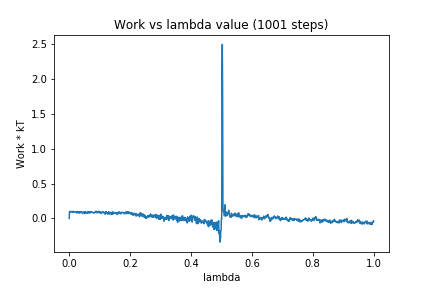

The table this chart was drawn from, first rows:
0, 0.0
1, 0.09913
2, 0.1022
3, 0.09585
4, 0.09792
5, 0.09027
6, 0.09738
7, 0.09799
8, 0.09802
9, 0.0991
10, 0.1017
11, 0.08987
12, 0.09737
13, 0.09142
14, 0.1013
15, 0.09754
16, 0.09692
17, 0.09377
18, 0.09309
19, 0.09675
20, 0.0955
21, 0.08754
22, 0.09198
23, 0.08579
24, 0.09125
25, 0.07668
26, 0.09927
27, 0.08878
28, 0.09709
29, 0.08822
30, 0.09136
31, 0.07808
32, 0.07918
33, 0.09654
34, 0.0811
35, 0.08329
36, 0.09129
37, 0.08421
38, 0.09228
39, 0.09603
40, 0.08629
41, 0.09269
42, 0.0867
43, 0.08588
44, 0.07092
45, 0.08391
46, 0.09082
47, 0.08967
48, 0.09333
49, 0.08014
50, 0.08572
51, 0.06964
52, 0.09749
53, 0.07857
54, 0.08782
55, 0.0805
56, 0.08457
57, 0.08654
58, 0.08315
59, 0.07659
60, 0.09533
... 940 more rows
